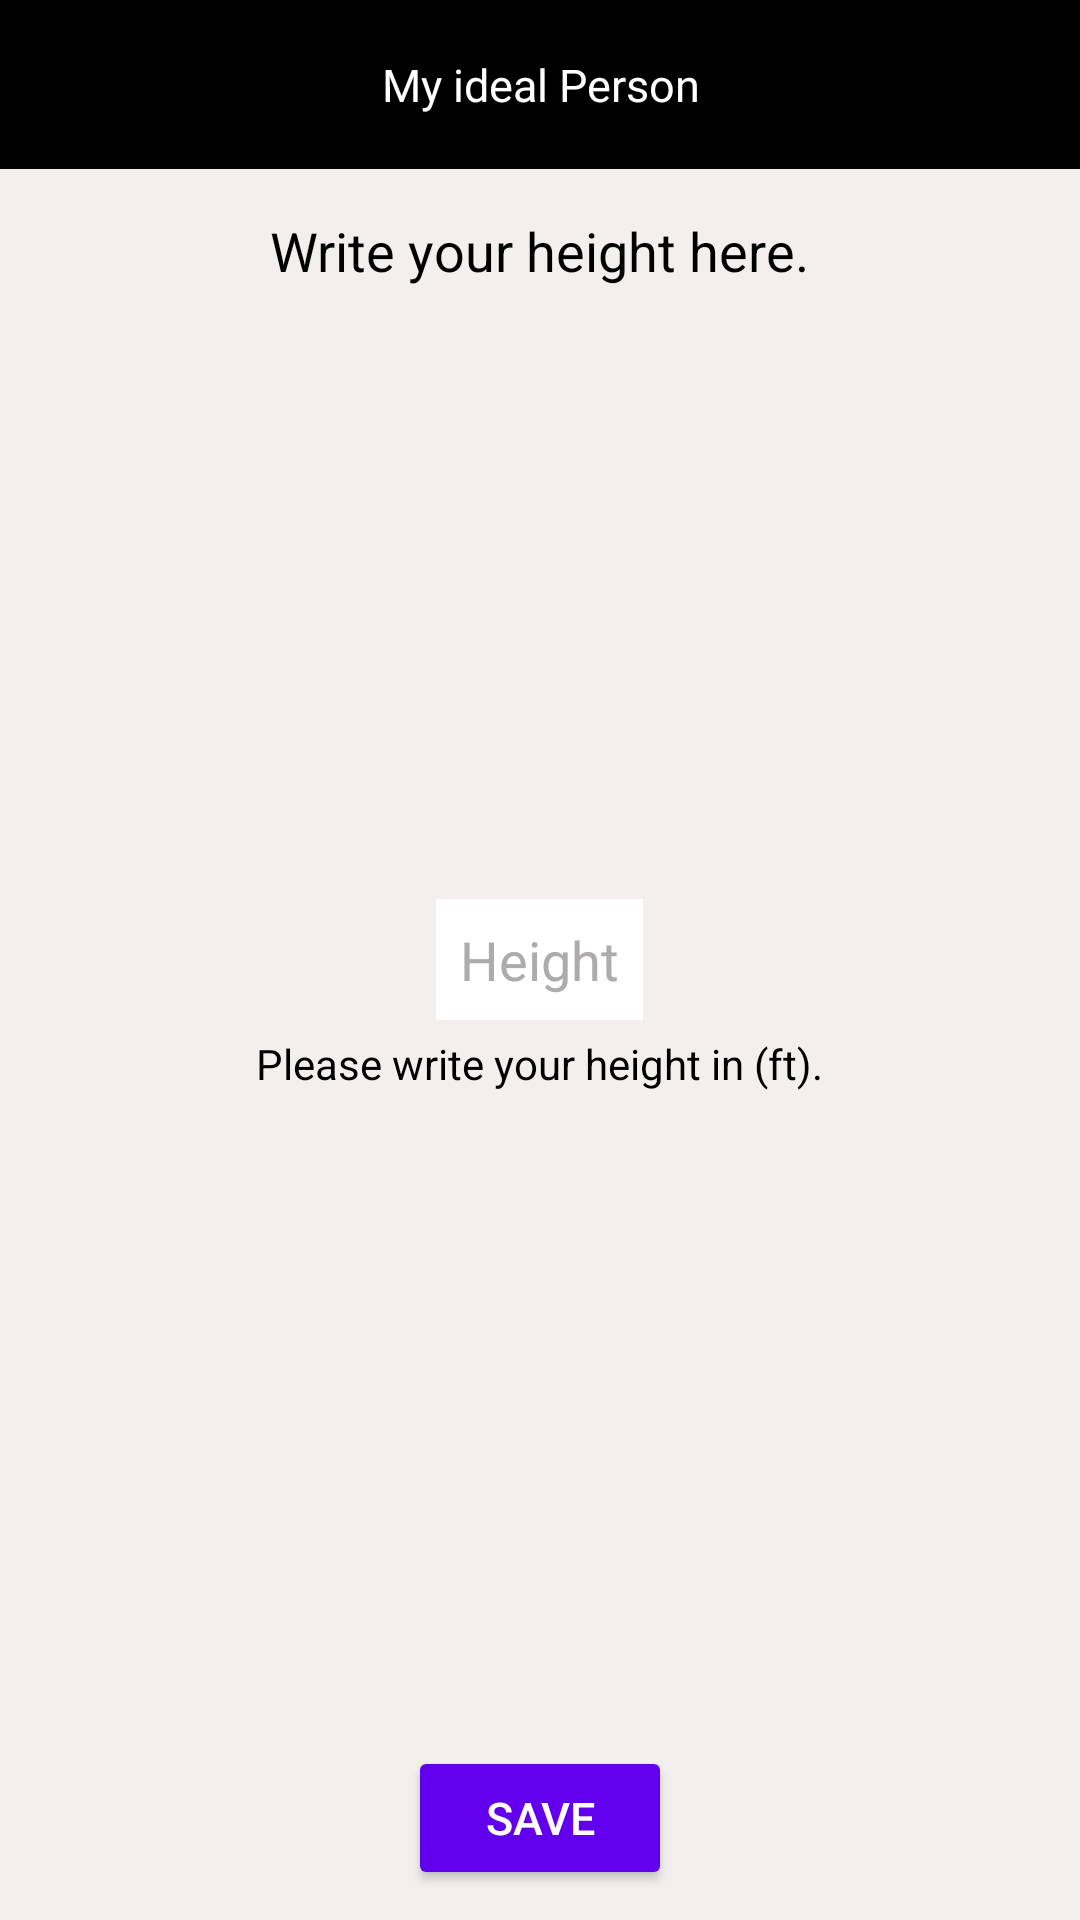

The Android layout XML behind this screen, and the referenced resources:
<!-- AndroidManifest.xml: application theme Theme.AppCompat.NoActionBar -->
<!-- res/layout/activity_height.xml -->
<?xml version="1.0" encoding="utf-8"?>
<RelativeLayout xmlns:android="http://schemas.android.com/apk/res/android"
    xmlns:app="http://schemas.android.com/apk/res-auto"
    xmlns:tools="http://schemas.android.com/tools"
    android:layout_width="match_parent"
    android:layout_height="match_parent"
    android:background="#F3EFEF"
    tools:context=".Activities.Height">

    <RelativeLayout
        android:id="@+id/preferences"
        android:layout_width="match_parent"
        android:layout_height="wrap_content"
        android:paddingVertical="8dp"
        android:background="@color/black">


        <ImageView
            android:id="@+id/backtogender"
            android:layout_width="wrap_content"
            android:layout_height="wrap_content"
            android:src="@drawable/arrow_back_24"
            android:layout_margin="5dp"
            android:layout_alignParentStart="true"
            />

        <TextView
            android:layout_width="match_parent"
            android:layout_height="wrap_content"
            android:layout_margin="10dp"
            android:text="My ideal Person"
            android:textColor="@color/white"
            android:textSize="15sp"
            android:gravity="center"/>
    </RelativeLayout>

    <TextView
        android:layout_below="@+id/preferences"
        android:paddingVertical="15dp"
        android:layout_centerHorizontal="true"
        android:layout_width="wrap_content"
        android:layout_height="wrap_content"
        android:gravity="center"
        android:textColor="@color/black"
        android:textSize="18sp"
        android:text="Write your height here."
        />






    <LinearLayout
        android:id="@+id/average_dis"
        android:layout_width="wrap_content"
        android:layout_height="wrap_content"
        android:layout_centerInParent="true"
        android:orientation="horizontal">

        <EditText
            android:id="@+id/height"
            android:background="@color/white"
            android:layout_width="wrap_content"
            android:layout_height="wrap_content"
            android:hint="Height"
            android:inputType="number"
            android:textColorHint="#AEABAB"
            android:padding="8dp"

            android:textColor="@color/black"
            />

    </LinearLayout>

    <TextView
        android:layout_width="wrap_content"
        android:layout_height="wrap_content"
        android:text="Please write your height in (ft)."
        android:textColor="@color/black"
        android:layout_centerInParent="true"
        android:layout_below="@+id/average_dis"
        android:layout_margin="5dp"/>



    <Button
        android:id="@+id/savebtn"
        android:layout_width="wrap_content"
        android:layout_height="wrap_content"
        android:layout_centerHorizontal="true"
        android:layout_alignParentBottom="true"
        android:padding="10dp"
        android:layout_margin="10dp"
        android:text="SAVE"
        android:backgroundTint="@color/purple_500"
        android:textColor="@color/white"
        android:textSize="15sp"
        />

</RelativeLayout>
<!-- resources referenced by this layout -->
<resources>
  <color name="black">#FF000000</color>
  <color name="purple_500">#FF6200EE</color>
  <color name="white">#FFFFFFFF</color>
</resources>
